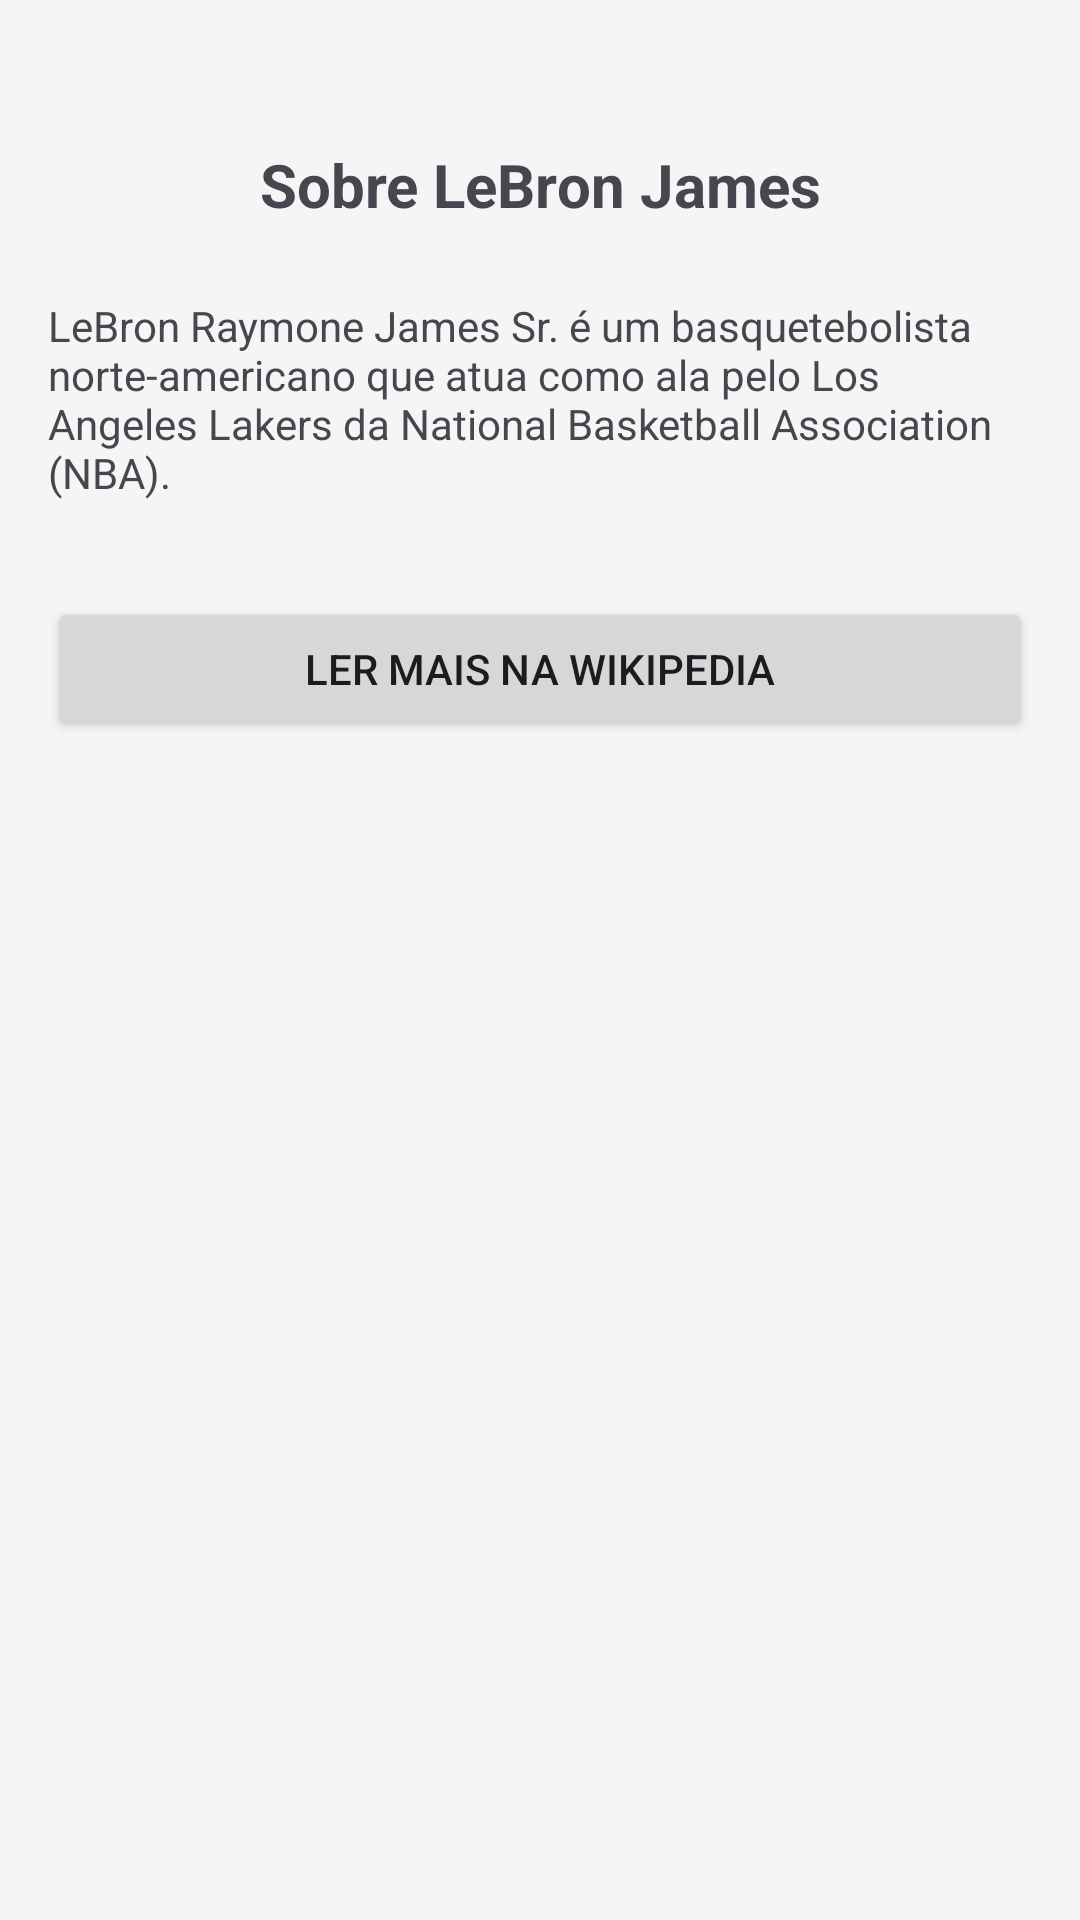

Here is an Android app screen rendered from its layout file. Give the layout XML and the strings, colors and styles it references.
<!-- AndroidManifest.xml: application theme Theme.LeBronQuiz -->
<!-- res/layout/activity_info.xml -->
<?xml version="1.0" encoding="utf-8"?>
<androidx.constraintlayout.widget.ConstraintLayout xmlns:android="http://schemas.android.com/apk/res/android"
    xmlns:app="http://schemas.android.com/apk/res-auto"
    xmlns:tools="http://schemas.android.com/tools"
    android:layout_width="match_parent"
    android:layout_height="match_parent"
    android:padding="16dp"
    tools:context=".InfoActivity">

    <TextView
        android:id="@+id/tvInfoTitle"
        android:layout_width="wrap_content"
        android:layout_height="wrap_content"
        android:layout_marginTop="32dp"
        android:text="Sobre LeBron James"
        android:textSize="20sp"
        android:textStyle="bold"
        app:layout_constraintEnd_toEndOf="parent"
        app:layout_constraintStart_toStartOf="parent"
        app:layout_constraintTop_toTopOf="parent" />

    <TextView
        android:id="@+id/tvInfoContent"
        android:layout_width="0dp"
        android:layout_height="wrap_content"
        android:layout_marginTop="24dp"
        android:text="LeBron Raymone James Sr. é um basquetebolista norte-americano que atua como ala pelo Los Angeles Lakers da National Basketball Association (NBA)."
        app:layout_constraintEnd_toEndOf="parent"
        app:layout_constraintStart_toStartOf="parent"
        app:layout_constraintTop_toBottomOf="@+id/tvInfoTitle" />

    <Button
        android:id="@+id/btnOpenWiki"
        android:layout_width="0dp"
        android:layout_height="wrap_content"
        android:layout_marginTop="32dp"
        android:text="Ler mais na Wikipedia"
        app:layout_constraintEnd_toEndOf="parent"
        app:layout_constraintStart_toStartOf="parent"
        app:layout_constraintTop_toBottomOf="@+id/tvInfoContent" />

</androidx.constraintlayout.widget.ConstraintLayout>
<!-- resources referenced by this layout -->
<resources>
  <style name="Theme.LeBronQuiz" parent="Base.Theme.LeBronQuiz" />
  <style name="Base.Theme.LeBronQuiz" parent="Theme.Material3.DayNight.NoActionBar">
          <item name="colorPrimary">@color/lakers_purple</item>
          <item name="colorOnPrimary">@color/white</item>
          <item name="colorSecondary">@color/lakers_gold</item>
          <item name="colorOnSecondary">@color/black</item>
          <item name="android:windowBackground">@color/background_light</item>
      </style>
  <color name="lakers_purple">#552583</color>
  <color name="white">#FFFFFFFF</color>
  <color name="lakers_gold">#FDB927</color>
  <color name="black">#FF000000</color>
  <color name="background_light">#F5F5F5</color>
</resources>
